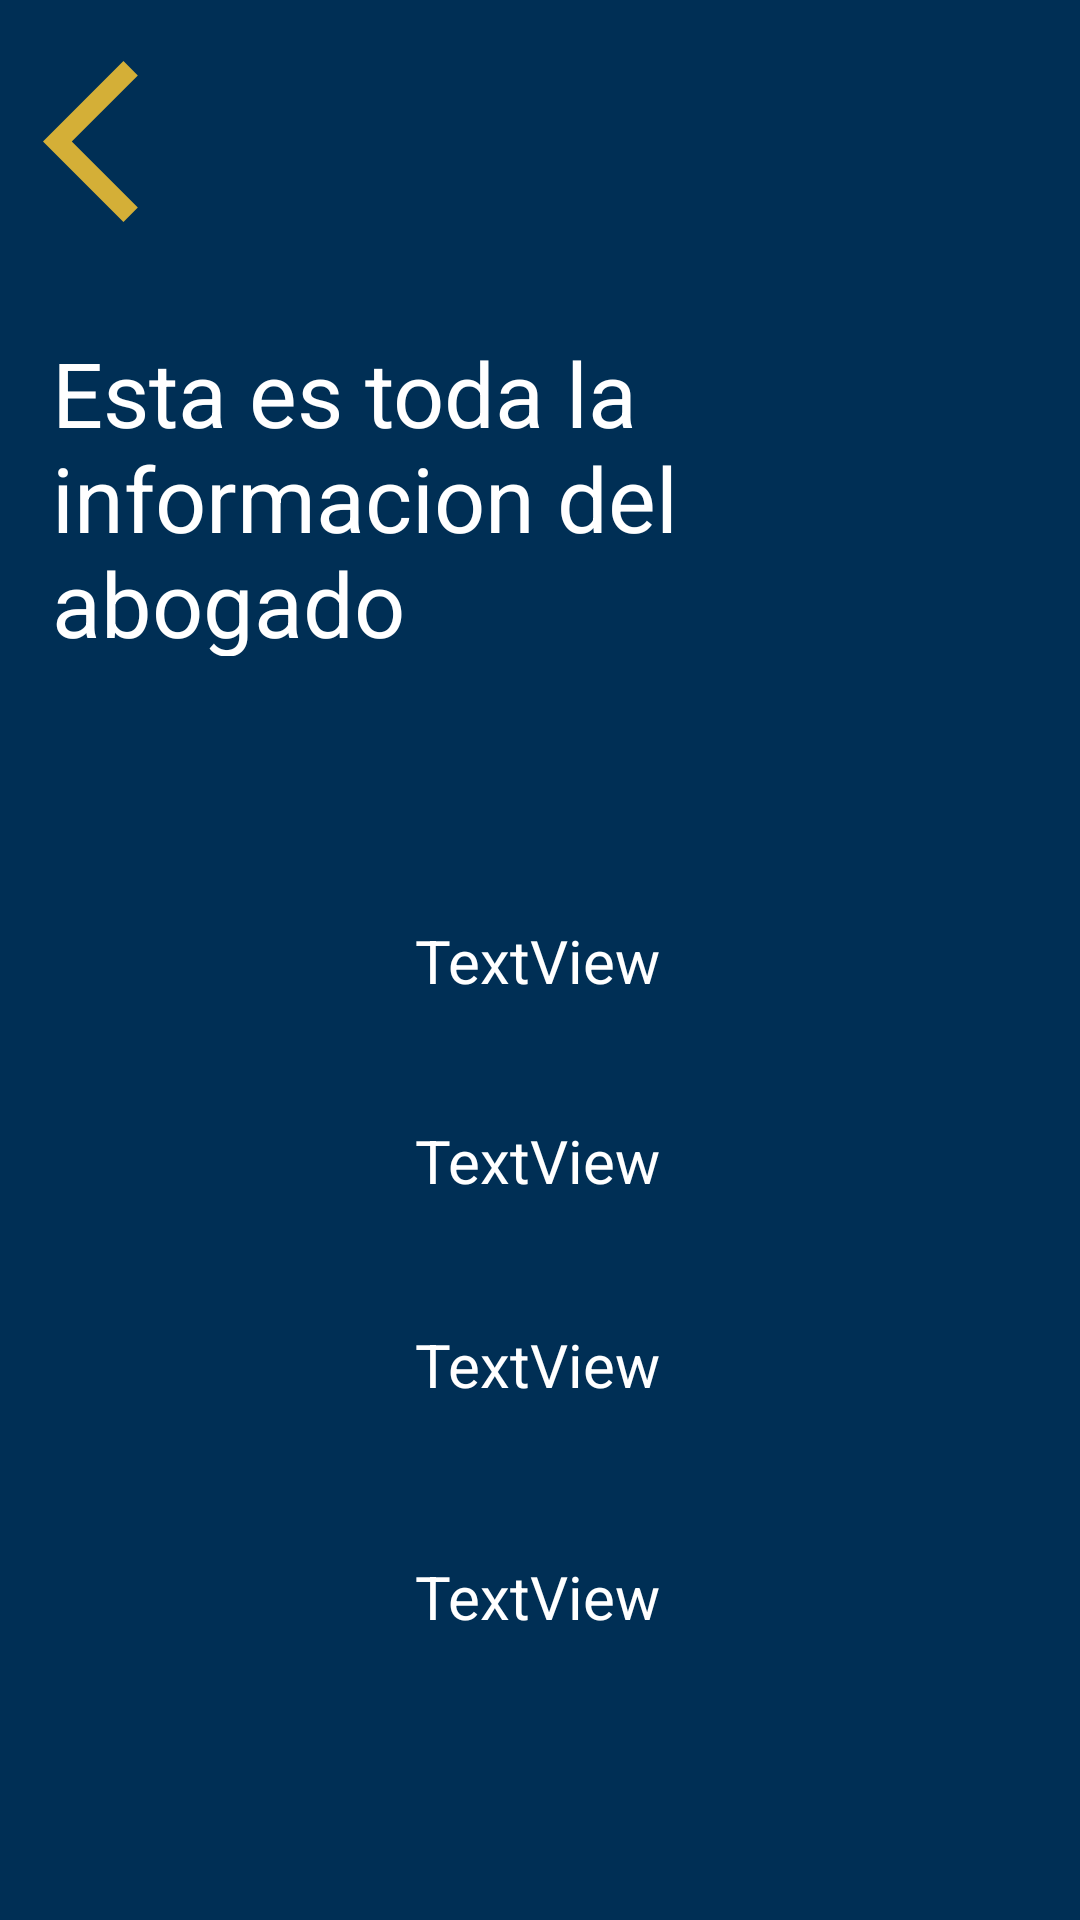

Write the Android layout XML for this screen, with the resource values it uses.
<!-- AndroidManifest.xml: application theme Theme.CRUD_abogados -->
<!-- res/layout/activity_detalle_informacion.xml -->
<?xml version="1.0" encoding="utf-8"?>
<androidx.constraintlayout.widget.ConstraintLayout xmlns:android="http://schemas.android.com/apk/res/android"
    xmlns:app="http://schemas.android.com/apk/res-auto"
    xmlns:tools="http://schemas.android.com/tools"
    android:id="@+id/main"
    android:layout_width="match_parent"
    android:layout_height="match_parent"
    android:background="#002F55"
    tools:context=".Detalle_informacion">

    <TextView
        android:id="@+id/textView"
        android:layout_width="325dp"
        android:layout_height="108dp"
        android:text="Esta es toda la informacion del abogado"
        android:textColor="#FFFFFF"
        android:textSize="30dp"
        app:layout_constraintBottom_toBottomOf="parent"
        app:layout_constraintEnd_toEndOf="parent"
        app:layout_constraintHorizontal_bias="0.496"
        app:layout_constraintStart_toStartOf="parent"
        app:layout_constraintTop_toTopOf="parent"
        app:layout_constraintVertical_bias="0.208" />

    <TextView
        android:id="@+id/txtUUIDNombre"
        android:layout_width="wrap_content"
        android:layout_height="wrap_content"
        android:text="TextView"
        android:textColor="#FFFFFF"
        android:textSize="20dp"
        app:layout_constraintBottom_toBottomOf="parent"
        app:layout_constraintEnd_toEndOf="parent"
        app:layout_constraintHorizontal_bias="0.498"
        app:layout_constraintStart_toStartOf="parent"
        app:layout_constraintTop_toTopOf="parent" />

    <TextView
        android:id="@+id/txtUUIDEdad"
        android:layout_width="wrap_content"
        android:layout_height="wrap_content"
        android:text="TextView"
        android:textColor="#FFFFFF"
        android:textSize="20dp"
        app:layout_constraintBottom_toBottomOf="parent"
        app:layout_constraintEnd_toEndOf="parent"
        app:layout_constraintHorizontal_bias="0.498"
        app:layout_constraintStart_toStartOf="parent"
        app:layout_constraintTop_toTopOf="parent"
        app:layout_constraintVertical_bias="0.609" />

    <TextView
        android:id="@+id/txtUUIDPeso"
        android:layout_width="wrap_content"
        android:layout_height="wrap_content"
        android:text="TextView"
        android:textColor="#FFFFFF"
        android:textSize="20dp"
        app:layout_constraintBottom_toBottomOf="parent"
        app:layout_constraintEnd_toEndOf="parent"
        app:layout_constraintHorizontal_bias="0.498"
        app:layout_constraintStart_toStartOf="parent"
        app:layout_constraintTop_toTopOf="parent"
        app:layout_constraintVertical_bias="0.72" />

    <TextView
        android:id="@+id/txtUUIDCorreo"
        android:layout_width="wrap_content"
        android:layout_height="wrap_content"
        android:text="TextView"
        android:textColor="#FFFFFF"
        android:textSize="20dp"
        app:layout_constraintBottom_toBottomOf="parent"
        app:layout_constraintEnd_toEndOf="parent"
        app:layout_constraintHorizontal_bias="0.498"
        app:layout_constraintStart_toStartOf="parent"
        app:layout_constraintTop_toTopOf="parent"
        app:layout_constraintVertical_bias="0.846" />

    <ImageView
        android:id="@+id/imageView"
        android:layout_width="65dp"
        android:layout_height="67dp"
        app:layout_constraintBottom_toBottomOf="parent"
        app:layout_constraintEnd_toEndOf="parent"
        app:layout_constraintHorizontal_bias="0.049"
        app:layout_constraintStart_toStartOf="parent"
        app:layout_constraintTop_toTopOf="parent"
        app:layout_constraintVertical_bias="0.024"
        app:srcCompat="@drawable/baseline_arrow_back_ios_24" />
</androidx.constraintlayout.widget.ConstraintLayout>
<!-- resources referenced by this layout -->
<resources>
  <!-- drawable baseline_arrow_back_ios_24 (drawable) -->
  <vector xmlns:android="http://schemas.android.com/apk/res/android" android:autoMirrored="true" android:height="24dp" android:tint="#D4AF37" android:viewportHeight="24" android:viewportWidth="24" android:width="24dp">
        
      <path android:fillColor="@android:color/white" android:pathData="M11.67,3.87L9.9,2.1 0,12l9.9,9.9 1.77,-1.77L3.54,12z"/>
      
  </vector>
  <style name="Theme.CRUD_abogados" parent="Base.Theme.CRUD_abogados" />
  <style name="Base.Theme.CRUD_abogados" parent="Theme.Material3.DayNight.NoActionBar">
          
          
      </style>
</resources>
